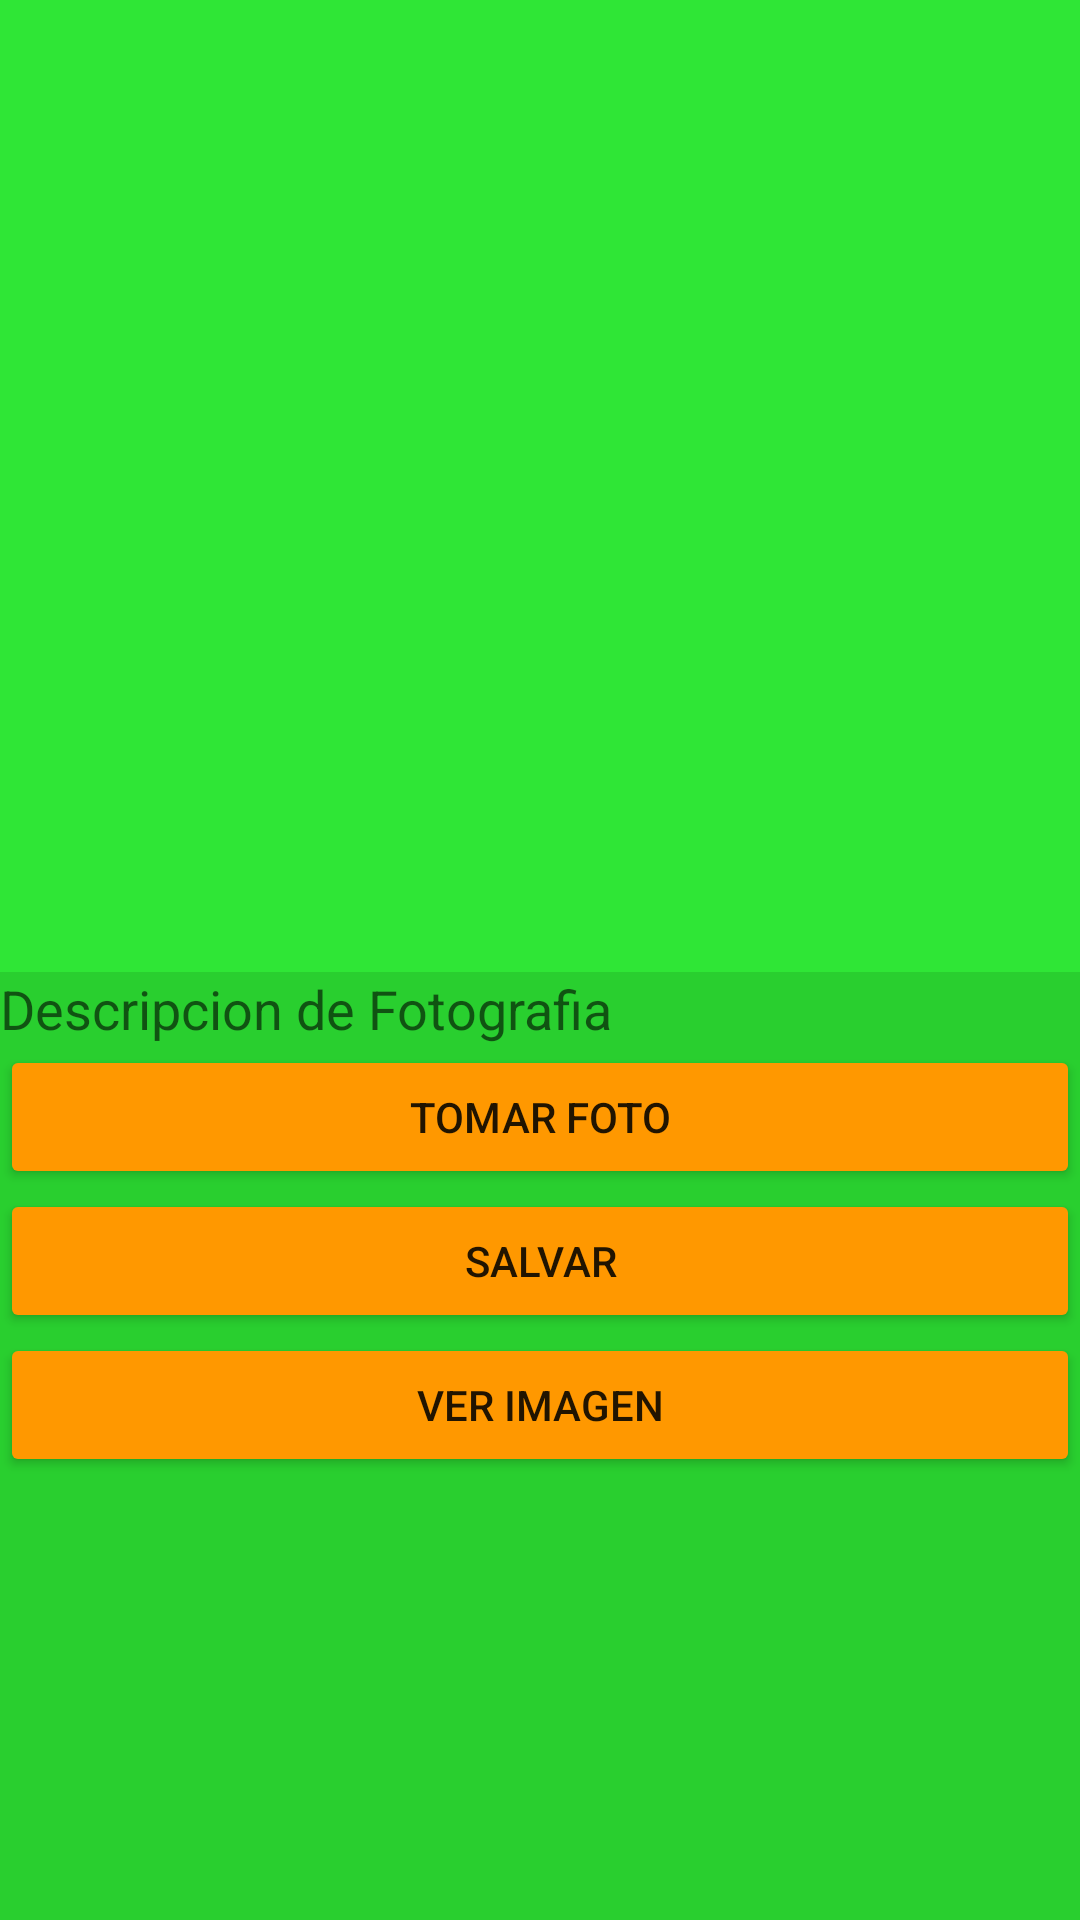

Reconstruct the res/layout file that produces this screen, plus the resources it refers to.
<!-- AndroidManifest.xml: application theme Theme.SQLiteFoto -->
<!-- res/layout/activity_main.xml -->
<?xml version="1.0" encoding="utf-8"?>
<LinearLayout xmlns:android="http://schemas.android.com/apk/res/android"
    xmlns:app="http://schemas.android.com/apk/res-auto"
    xmlns:tools="http://schemas.android.com/tools"
    android:layout_width="match_parent"
    android:layout_height="match_parent"
    android:background="#29CF2F"
    android:orientation="vertical"
    tools:context=".MainActivity">

    <ImageView
        android:id="@+id/foto"
        android:layout_width="match_parent"
        android:layout_height="324dp"
        android:background="#2FE636"
        app:srcCompat="@mipmap/ic_launcher_round" />

    <EditText
        android:id="@+id/txtDescripcion"
        android:layout_width="match_parent"
        android:layout_height="wrap_content"
        android:background="#00393737"
        android:ems="10"
        android:gravity="start|top"
        android:hint="Descripcion de Fotografia"
        android:inputType="textMultiLine" />

    <Button
        android:id="@+id/btnFoto"
        android:layout_width="match_parent"
        android:layout_height="wrap_content"
        android:backgroundTint="#FF9800"
        android:text="Tomar Foto" />

    <Button
        android:id="@+id/btnGuardar"
        android:layout_width="match_parent"
        android:layout_height="wrap_content"
        android:backgroundTint="#FF9800"
        android:text="SALVAR" />

    <Button
        android:id="@+id/btnImagenes"
        android:layout_width="match_parent"
        android:layout_height="wrap_content"
        android:backgroundTint="#FF9800"
        android:text="VER IMAGEN" />

    <ImageView
        android:id="@+id/imageView"
        android:layout_width="match_parent"
        android:layout_height="209dp"
        app:srcCompat="@mipmap/logo" />
</LinearLayout>
<!-- resources referenced by this layout -->
<resources>
  <style name="Theme.SQLiteFoto" parent="Theme.MaterialComponents.DayNight.DarkActionBar">
          
          <item name="colorPrimary">@color/purple_500</item>
          <item name="colorPrimaryVariant">@color/purple_700</item>
          <item name="colorOnPrimary">@color/white</item>
          
          <item name="colorSecondary">@color/teal_200</item>
          <item name="colorSecondaryVariant">@color/teal_700</item>
          <item name="colorOnSecondary">@color/black</item>
          
          <item name="android:statusBarColor" tools:targetApi="l">?attr/colorPrimaryVariant</item>
          
      </style>
  <!-- not gathered from this repository: default colours our renderer supplied (Android Studio template values) -->
  <color name="purple_500">#FF6200EE</color>
  <color name="purple_700">#FF3700B3</color>
  <color name="teal_200">#FF03DAC5</color>
  <color name="teal_700">#FF018786</color>
  <color name="black">#FF000000</color>
  <color name="white">#FFFFFFFF</color>
</resources>
